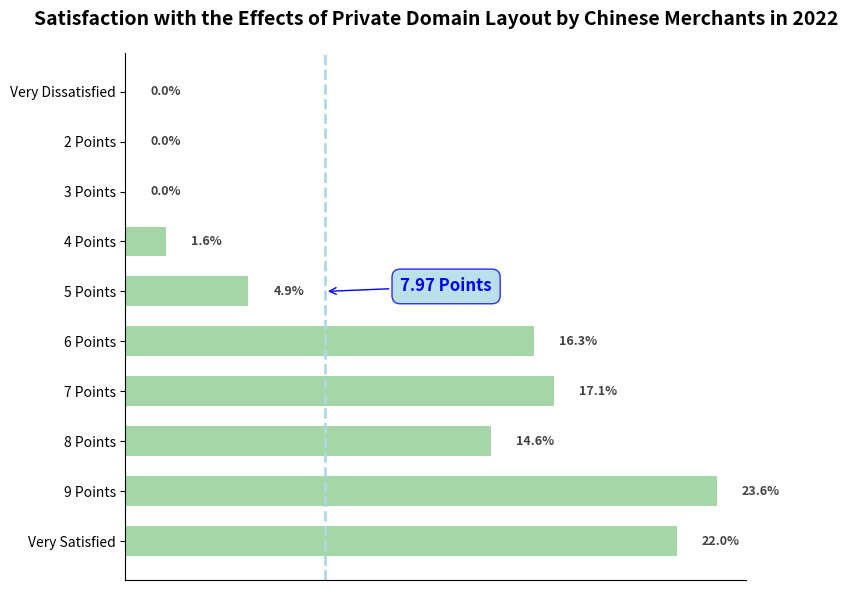

Write the Python code that produced this figure.
import matplotlib.pyplot as plt
import numpy as np

# -------------------- Data Definition --------------------
# Satisfaction categories
labels = [
    "Very Satisfied", "9 Points", "8 Points", "7 Points", "6 Points",
    "5 Points", "4 Points", "3 Points", "2 Points", "Very Dissatisfied"
]
# Percentage data
percentages = [22.0, 23.6, 14.6, 17.1, 16.3, 4.9, 1.6, 0, 0, 0]
# Average satisfaction score
average_score = 7.97

# Color configuration (similar to the original green color scheme)
bar_color = "#a5d6a7"

# -------------------- Create a Canvas --------------------
fig, ax = plt.subplots(figsize=(8, 6))

# -------------------- Draw a Horizontal Bar Chart --------------------
y = np.arange(len(labels))

bars = ax.barh(
    y,
    percentages,
    color=bar_color,
    height=0.6
)

# -------------------- Add Data Annotations --------------------
for bar in bars:
    width = bar.get_width()
    ax.text(
        width + 1,
        bar.get_y() + bar.get_height() / 2,
        f"{width}%",
        va="center",
        fontsize=9,
        color="#424242",
        fontweight="bold"
    )

# -------------------- Add Average Satisfaction Annotation (Blue Droplet) --------------------
# Draw a vertical line
ax.axvline(
    average_score,
    color="lightblue",
    linestyle="--",
    linewidth=2,
    label=f"Average Satisfaction: {average_score} Points"
)

# Draw a droplet shape (simplified as an annotated text + arrow)
ax.annotate(
    f"{average_score} Points",
    xy=(average_score, len(labels) / 2),
    xytext=(average_score + 3, len(labels) / 2),
    arrowprops=dict(
        arrowstyle="->",
        color="blue",
        linewidth=1
    ),
    fontsize=12,
    color="blue",
    fontweight="bold",
    bbox=dict(
        boxstyle="round,pad=0.5",
        facecolor="lightblue",
        edgecolor="blue",
        alpha=0.8
    )
)

# -------------------- Beautify the Chart --------------------
# Set y-axis labels
ax.set_yticks(y)
ax.set_yticklabels(labels, fontsize=10)

# Hide x-axis ticks
ax.set_xticks([])

# Hide the top and right borders
ax.spines["top"].set_visible(False)
ax.spines["right"].set_visible(False)

# Add a title
ax.set_title(
    "Satisfaction with the Effects of Private Domain Layout by Chinese Merchants in 2022",
    fontsize=14,
    fontweight="bold",
    pad=20
)

# Adjust the layout
plt.tight_layout()

plt.show()
